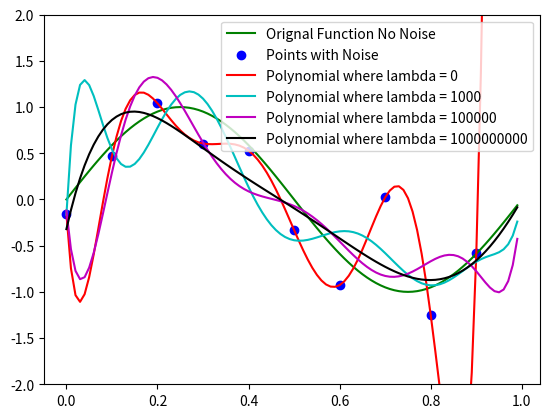

This chart was generated by the following Python code:
import math
import sys
import numpy as np
import matplotlib.pyplot as plt

# Class to hold all information pertaining to function
class Function:
    x_range = None
    equation = None
    scatter = False
    line = False
    color = None
    name = None


# A class to graph a function, along with some helper functions
class Graph:
    def graph(self, functionList):
        for delay, function in enumerate(functionList):
            if function.scatter:
                plt.scatter(function.x_range, function.equation, c=function.color, label=function.name)
            elif function.line:
                plt.plot(function.x_range, function.equation, function.color, label=function.name)
            plt.legend()
            plt.ylim(-2, 2)
            plt.pause((delay + 1) * .75)

        plt.show()


    # Multiplies two lists/arrays/tuples/nparrays together
    def multiply(self, x, y):
        factor_1 = np.array(x)
        factor_2 = np.array(y)
        product = np.multiply(factor_1, factor_2)

        return product


    # Takes the sum of two lists/arrays/tuples/nparrays
    def sigma(self, x, y):
        addend_1 = np.array(x)
        addend_2 = np.array(y)
        summation = np.sum(self.multiply(addend_1, addend_2))

        return summation

# A class to manage all linear equations that will be part of the graph
class LinearEq:
    # Gives an nparray of w values using equation derivative solution to equation 1.4 by
    # solving for w at a given M.
    def regularization(self, M, N, X, T, r_lambda):
        matrixA = np.zeros((M + 1, M + 1))

        # The left-hand side of the equation
        # Sigma from j = 0 to M of (Sigma from n = 1 to N of (((X at n) ^ (j + i)) + lambda))
        for i in range(M + 1):
            for j in range(M + 1):
                for n in range(N):
                    matrixA[i][j] += (X[n] ** (i + j) + r_lambda)

        vectorT = np.zeros((M + 1))

        # The right-hand side of the equation
        # Sigma from n = 1 to N of (((X at n) ^ i) * T at n)
        for m in range(M + 1):
            for n in range(N):
                vectorT[m] += (X[n] ** m) * T[n]

        # Solves for w in the equation A*w = T
        # Where A is a matrix and T is a vector
        w = np.linalg.solve(matrixA, vectorT)

        return w


    # Gives a nparray of y values using equation 1.1
    def poly(self, M, W, X):
        equation = np.zeros((X.size))

        # Sigma from j = 0 to M of ((W at j) * (X at j))
        for x in range(X.size):
            for j in range(M + 1):
                equation[x] += (W[j] * (X[x] ** j))

        return equation


def main():
    graph = Graph()
    linEq = LinearEq()

    # Keeps the random value to a constant random value
    np.random.seed(31)

    functionList = []

    # The original function, 2*pi*x
    original = Function()
    original.x_range = np.arange(0, 1, 0.01)
    original.equation = np.sin(2 * np.pi * original.x_range)
    original.line = True
    original.scatter = False
    original.color = 'g'
    original.name = "Orignal Function No Noise"
    functionList.append(original)

    # The original function with noise, 2*pi*x + noise
    noise = Function()
    noise.x_range = np.arange(0, 1, 0.1)
    noise.equation = np.sin(2 * np.pi * noise.x_range) + np.random.normal(.05, .5, size=noise.x_range.size)
    noise.line = False
    noise.scatter = True
    noise.color = 'b'
    noise.name = "Points with Noise"
    functionList.append(noise)

    M = 9
    lambda_list = [0, 1000, 100000, 1000000000]
    color_list = ['r', 'c', 'm', 'k']

    for index, r_lambda, in enumerate(lambda_list):
        # Solve for W
        W = linEq.regularization(M, noise.x_range.size, noise.x_range, noise.equation, r_lambda)

        # Use the W values to get the new polynomial
        polynomial = Function()
        polynomial.x_range = np.arange(0, 1, 0.01)
        polynomial.equation = linEq.poly(M, W, polynomial.x_range)
        polynomial.line = True
        polynomial.scatter = False
        polynomial.color = color_list[index]
        polynomial.name = "Polynomial where lambda = " + str(r_lambda)

        functionList.append(polynomial)

    graph.graph(functionList)


if __name__ == "__main__":
    main()
